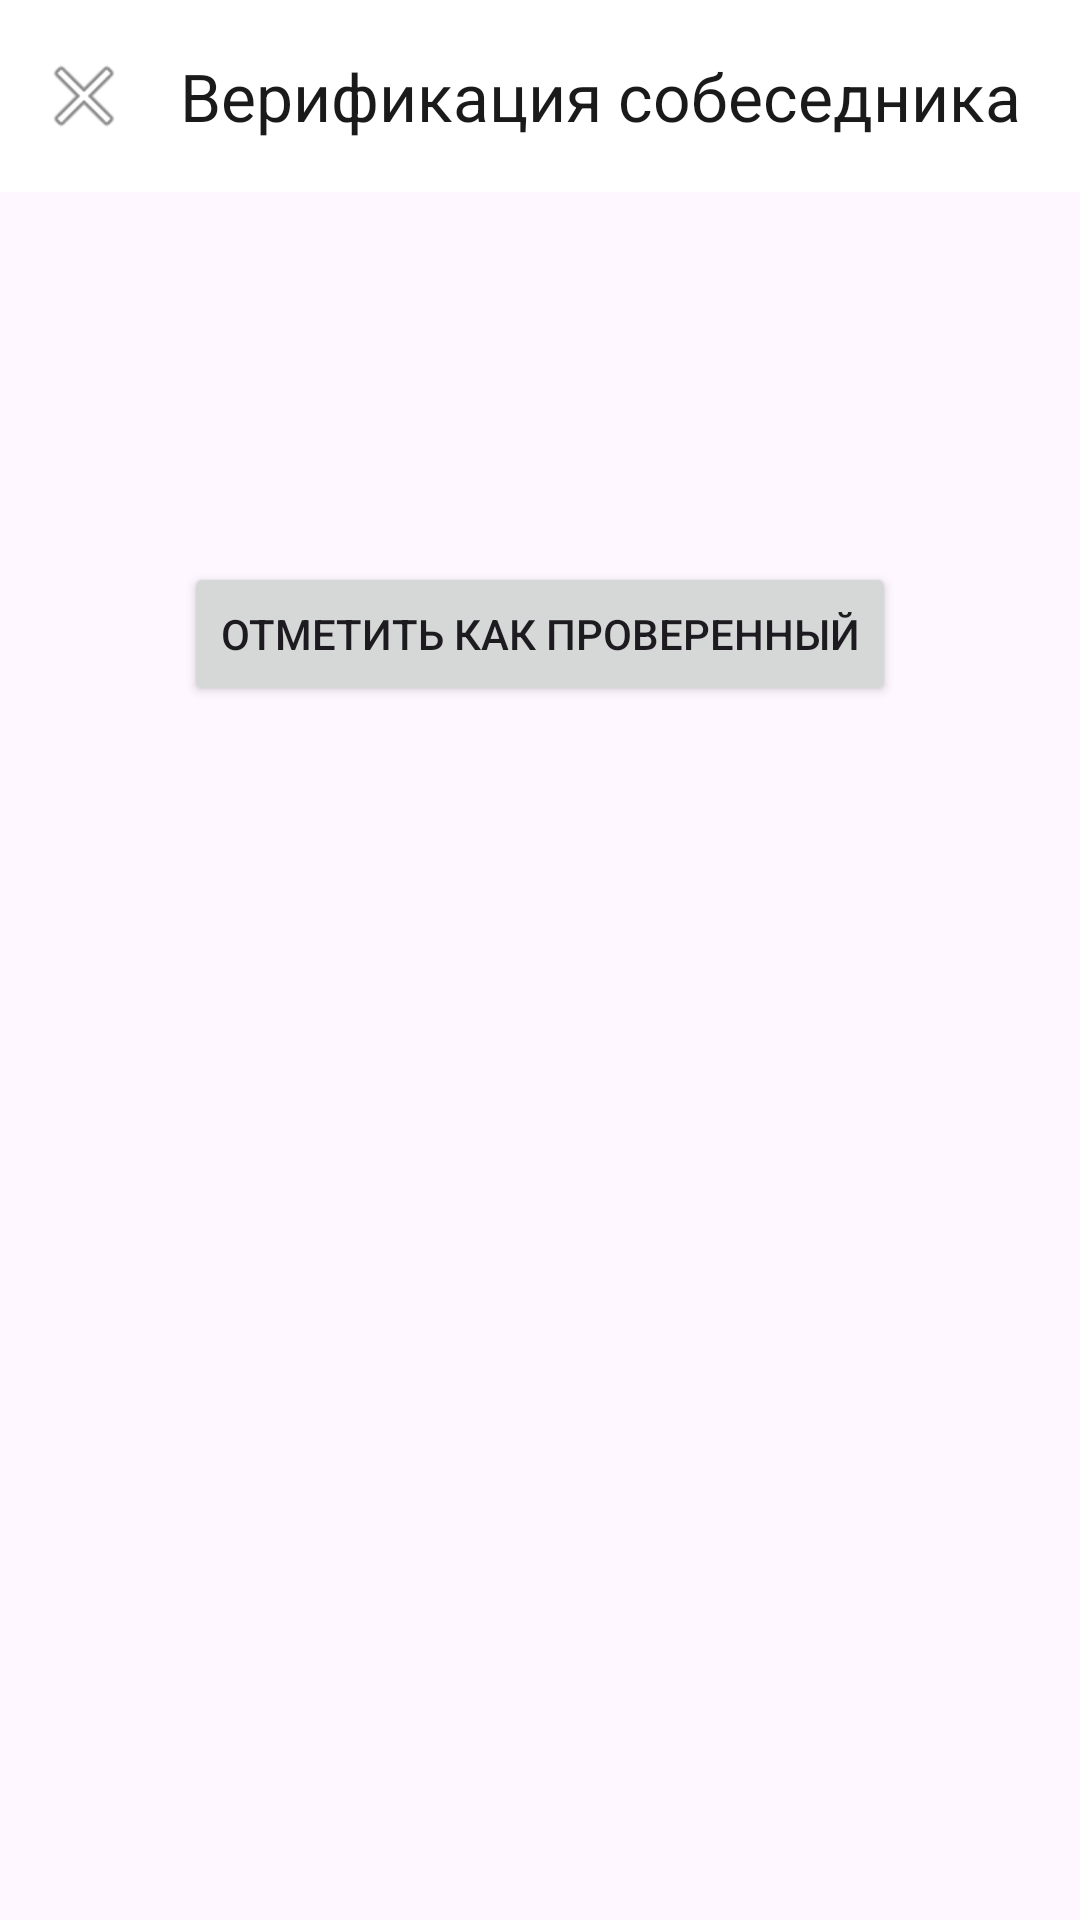

Write the Android layout XML for this screen, with the resource values it uses.
<!-- AndroidManifest.xml: application theme Theme.IGMessenger -->
<!-- res/layout/activity_safety_number.xml -->
<?xml version="1.0" encoding="utf-8"?>
<LinearLayout xmlns:android="http://schemas.android.com/apk/res/android"
    android:layout_width="match_parent"
    android:layout_height="match_parent"
    xmlns:app="http://schemas.android.com/apk/res-auto"
    android:orientation="vertical"
    android:gravity="center_horizontal"
    android:fitsSystemWindows="true">
    <com.google.android.material.appbar.AppBarLayout
        android:layout_width="match_parent"
        android:layout_height="wrap_content"
        android:background="@color/white"
        android:elevation="4dp"
        app:layout_constraintEnd_toEndOf="parent"
        app:layout_constraintStart_toStartOf="parent"
        app:layout_constraintTop_toTopOf="parent">

        <com.google.android.material.appbar.MaterialToolbar
            android:id="@+id/toolbar"
            android:layout_width="match_parent"
            android:layout_height="?attr/actionBarSize"
            app:navigationIcon="@android:drawable/ic_menu_close_clear_cancel"
            app:title="@string/nav_verivity_chat"
            app:titleTextColor="@color/text_primary_light" />

    </com.google.android.material.appbar.AppBarLayout>

    <TextView
        android:id="@+id/tvPeerName"
        android:layout_width="wrap_content"
        android:layout_height="wrap_content"
        android:layout_marginTop="24dp"
        android:textSize="20sp"
        android:textStyle="bold" />

    <TextView
        android:id="@+id/tvVerifiedState"
        android:layout_width="wrap_content"
        android:layout_height="wrap_content"
        android:layout_marginTop="8dp"
        android:text="✓ Проверен"
        android:textColor="?attr/colorPrimary"
        android:visibility="gone" />

    <TextView
        android:id="@+id/tvSafetyNumber"
        android:layout_width="wrap_content"
        android:layout_height="wrap_content"
        android:layout_marginTop="24dp"
        android:fontFamily="monospace"
        android:gravity="center"
        android:lineSpacingMultiplier="1.3"
        android:textSize="18sp" />

    <TextView
        android:id="@+id/tvHint"
        android:layout_width="wrap_content"
        android:layout_height="wrap_content"
        android:layout_marginTop="24dp"
        android:gravity="center"
        android:text="Сравните это число с собеседником.\nСовпадение подтверждает защиту от подмены ключей."
        android:textSize="13sp"
        android:visibility="gone" />

    <Button
        android:id="@+id/btnMarkVerified"
        android:layout_width="wrap_content"
        android:layout_height="wrap_content"
        android:layout_marginTop="24dp"
        android:text="Отметить как проверенный" />
</LinearLayout>
<!-- resources referenced by this layout -->
<resources>
  <color name="text_primary_light">#1A1A1A</color>
  <color name="white">#FFFFFF</color>
  <string name="nav_verivity_chat">Верификация собеседника</string>
  <style name="Theme.IGMessenger" parent="Theme.Material3.DayNight.NoActionBar">
          <item name="colorPrimary">@color/primary_red</item>
          <item name="colorPrimaryVariant">@color/primary_red</item>
          <item name="colorOnPrimary">@color/white</item>
          <item name="colorSecondary">@color/primary_blue</item>
          <item name="colorOnSecondary">@color/white</item>
          <item name="android:statusBarColor">@android:color/transparent</item>
          <item name="android:navigationBarColor">@android:color/transparent</item>
      </style>
  <color name="primary_red">#FF4757</color>
  <color name="primary_blue">#5B8CFF</color>
</resources>
